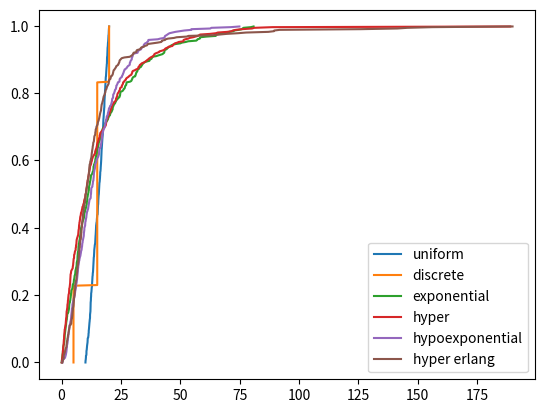

Recreate this plot in Python.
#!/usr/bin/env python3
import numpy as np
from matplotlib import pyplot as plt

rng = np.random.default_rng(seed=0xDEADBEEF)

# Uniform distribution between 10 and 20

data = rng.random(size=500)
unif = 10 + (20 - 10) * data

# Exponential with average 15

data = rng.random(size=500)
exp = -np.log(data) * 15


# Discrete distribution with the following values
#   5 with probability 0.2
#   15 with probability 0.6
#   20 with probability 0.2

data = rng.random(size=500)
discrete = []
for i in data:
    if i < 0.2:
        discrete.append(5)
    elif i < (0.2 + 0.6):
        discrete.append(15)
    else:
        discrete.append(20)


# Hyper exponential with two stages:
#   l1 = 0.1
#   l2 = 0.05
#   p = 0.5


data1 = rng.random(size=500)
data2 = rng.random(size=500)
probabilities = rng.random(size=500)
hyper = []
for i in range(0, 500):
    if probabilities[i] < 0.5:
        hyper.append(-np.log(data1[i]) / 0.1)
    else:
        hyper.append(-np.log(data2[i]) / 0.05)


# Hypo exponential with two stages:
#   l1 = 0.1
#   l2 = 0.2

data1 = rng.random(size=500)
data2 = rng.random(size=500)
hypo = -np.log(data1) / 0.1 - np.log(data2) / 0.2


# Hyper erlang with multiple branches:
#   1 stage, l = 0.02, probability 0.1
#   2 stages, l=0.2, probability 0.4
#   3 stages, l=0.25, probability 0.5
#
# NOTE: we reuse the probability vector
#   from the hyper exponential distribution

data1 = rng.random(size=500)
data2 = rng.random(size=500)
data3 = rng.random(size=500)
probabilities = rng.random(size=500)
hyper_erlang = []
for i in range(0, 500):
    if probabilities[i] < 0.1:
        hyper_erlang.append(-np.log(data1[i]) / 0.02)
    elif probabilities[i] < (0.4 + 0.1):
        hyper_erlang.append(-np.log(data1[i]) / 0.2 - np.log(data2[i]) / 0.2)
    else:
        hyper_erlang.append(
            -np.log(data1[i]) / 0.25 - np.log(data2[i]) / 0.25 - np.log(data3[i]) / 0.25
        )


# Compute average and c.v.

print("Means and coefficients of variations: ")

for (data, name) in [
    (unif, "uniform"),
    (discrete, "discrete"),
    (exp, "exponential"),
    (hyper, "hyper"),
    (hypo, "hypoexponential"),
    (hyper_erlang, "hyper erlang"),
]:

    mean = np.mean(data)
    cv = np.sqrt(np.var(data)) / mean
    print("\t" + name + ":")
    print("\t\tmean: " + str(mean))
    print("\t\tc.v.: " + str(cv))

    # Plots

    y = [*range(0, len(data))]
    y = np.divide(y, len(data))
    x = np.sort(data)

    plt.plot(x, y, label=name)
    plt.legend()

plt.show()

"""
NOTE

I c.v sono in linea con quanto ci aspettiamo:
- L'esponenziale ha un c.v. molto vicino ad 1
- L'iperesponenziale ha un c.v. più grande di 1
- La ipoesponenziale ha un c.v. più piccolo di 1
- La uniforme ha un c.v. più piccolo di 1
    -> è in linea, anche se non è ovvio.
- La iper erlang ha un c.v più grande di 1,
    perché non tutti i suoi stadi sono erlang
    a singolo stadio

"""
